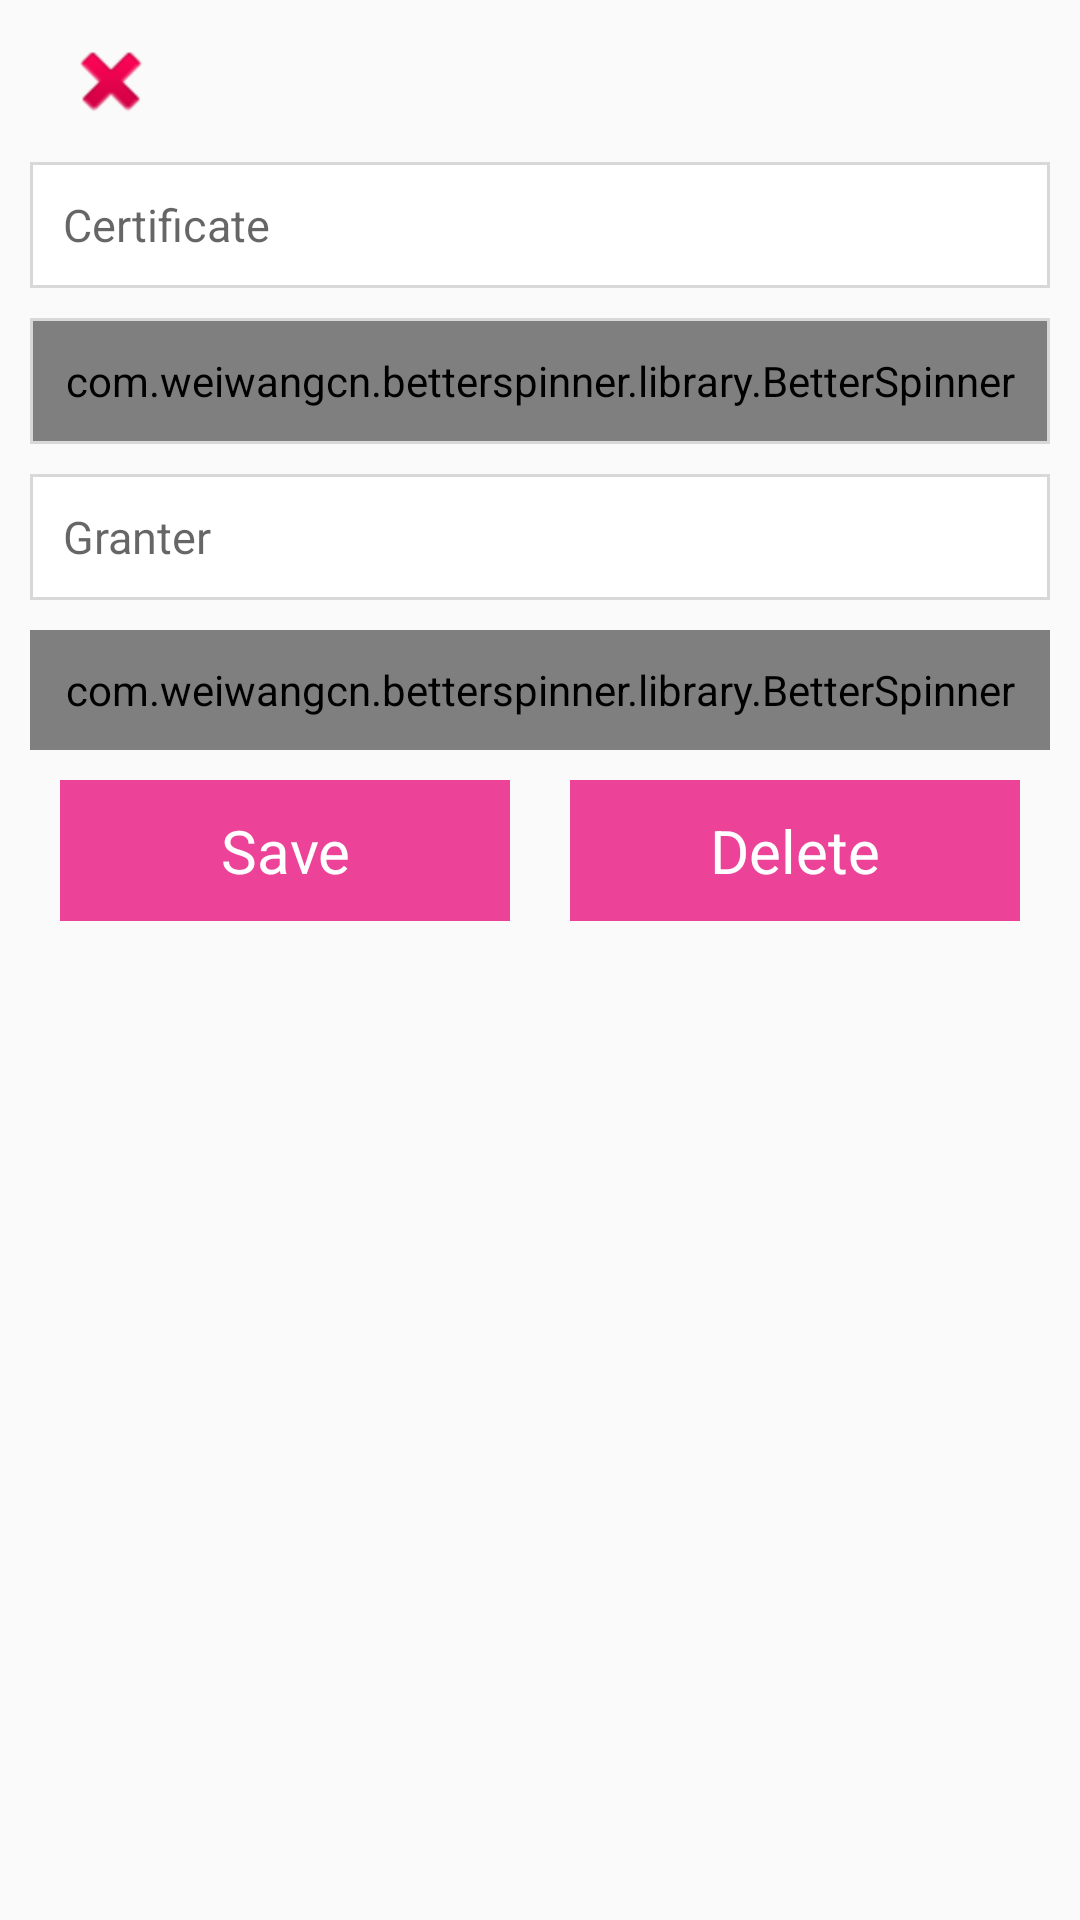

This screen was rendered from an Android layout file. Write that file and the resources it references.
<!-- AndroidManifest.xml: application theme AppTheme -->
<!-- res/layout/update_cert_dialog.xml -->
<?xml version="1.0" encoding="utf-8"?>
<RelativeLayout xmlns:android="http://schemas.android.com/apk/res/android"
    android:orientation="vertical" android:layout_width="match_parent"
    android:layout_height="wrap_content">

    <LinearLayout
        android:orientation="vertical"
        android:layout_width="match_parent"
        android:layout_height="wrap_content"
        android:layout_marginLeft="10dp"
        android:layout_marginRight="10dp"
        android:id="@+id/linearLayout9"
        android:layout_below="@+id/close"
        android:layout_centerHorizontal="true"
        android:layout_marginBottom="10dp">

        <FrameLayout
            android:layout_width="match_parent"
            android:layout_height="wrap_content"
            android:background="#d8d8d8">

            <EditText
                android:layout_width="match_parent"
                android:layout_height="40dp"
                android:inputType="textPersonName"
                android:ems="10"
                android:id="@+id/cert_name_input"
                android:layout_alignParentTop="true"
                android:layout_centerHorizontal="true"
                android:background="#ffffff"
                android:layout_margin="1dp"
                android:padding="10dp"
                android:hint="@string/cert"
                android:textSize="15dp" />
        </FrameLayout>

        <FrameLayout
            android:layout_width="match_parent"
            android:layout_height="wrap_content"
            android:background="#d8d8d8"
            android:layout_marginTop="10dp">

            <com.weiwangcn.betterspinner.library.BetterSpinner
                android:layout_width="match_parent"
                android:layout_height="40dp"
                android:inputType="textPersonName"
                android:ems="10"
                android:id="@+id/spicialty_input"
                android:layout_alignParentTop="true"
                android:layout_centerHorizontal="true"
                android:background="#ffffff"
                android:layout_margin="1dp"
                android:padding="10dp"
                android:hint="@string/specialty"
                android:textSize="15dp" />
        </FrameLayout>

        <FrameLayout
            android:layout_width="match_parent"
            android:layout_height="wrap_content"
            android:background="#d8d8d8"
            android:layout_marginTop="10dp">

            <EditText
                android:layout_width="match_parent"
                android:layout_height="40dp"
                android:inputType="textPersonName"
                android:ems="10"
                android:id="@+id/granter_input"
                android:layout_alignParentTop="true"
                android:layout_centerHorizontal="true"
                android:background="#ffffff"
                android:layout_margin="1dp"
                android:padding="10dp"
                android:hint="@string/grantor"
                android:textSize="15dp" />
        </FrameLayout>

        <FrameLayout
            android:layout_width="match_parent"
            android:layout_height="wrap_content"
            android:background="#d8d8d8"
            android:layout_marginTop="10dp">

            <com.weiwangcn.betterspinner.library.BetterSpinner
                android:layout_width="match_parent"
                android:layout_height="40dp"
                android:inputType="textPersonName"
                android:ems="10"
                android:id="@+id/year_of_grant_input"
                android:layout_alignParentTop="true"
                android:layout_centerHorizontal="true"
                android:background="#ffffff"
                android:padding="10dp"
                android:hint="@string/certyear"
                android:textSize="15dp" />
        </FrameLayout>

        <LinearLayout
            android:orientation="horizontal"
            android:layout_width="match_parent"
            android:layout_height="wrap_content">
            <TextView
                android:layout_width="match_parent"
                android:layout_height="wrap_content"
                android:textAppearance="?android:attr/textAppearanceLarge"
                android:text="@string/save"
                android:id="@+id/save2"
                android:padding="10dp"
                android:background="@color/colorPrimary"
                android:textColor="#ffffff"
                android:layout_below="@+id/linearLayout6"
                android:layout_centerHorizontal="true"
                android:textSize="20dp"
                android:layout_weight="1"
                android:gravity="center"
                android:layout_margin="10dp" />
            <TextView
                android:layout_width="match_parent"
                android:layout_height="wrap_content"
                android:textAppearance="?android:attr/textAppearanceLarge"
                android:text="@string/delete"
                android:id="@+id/next_btn"
                android:padding="10dp"
                android:background="@color/colorPrimary"
                android:gravity="center"
                android:textColor="#ffffff"
                android:layout_below="@+id/linearLayout6"
                android:layout_centerHorizontal="true"
                android:textSize="20dp"
                android:layout_weight="1"
                android:layout_margin="10dp" />
        </LinearLayout>
    </LinearLayout>

    <ImageView
        android:layout_width="wrap_content"
        android:layout_height="wrap_content"
        android:textAppearance="?android:attr/textAppearanceMedium"
        android:id="@+id/close"
        android:layout_alignParentTop="true"
        android:layout_alignStart="@+id/linearLayout9"
        android:padding="3dp"
        android:src="@android:drawable/ic_delete"
        android:layout_margin="8dp" />

</RelativeLayout>
<!-- resources referenced by this layout -->
<resources>
  <color name="colorPrimary">#ec4399</color>
  <string name="cert">Certificate</string>
  <string name="certyear">Year of Grants</string>
  <string name="delete">Delete</string>
  <string name="grantor">Granter</string>
  <string name="save">Save</string>
  <string name="specialty">Specialty</string>
  <style name="AppTheme" parent="Theme.AppCompat.Light.DarkActionBar">
          
          <item name="colorPrimary">@color/colorPrimary</item>
          <item name="colorPrimaryDark">@color/colorPrimaryDark</item>
          <item name="colorAccent">@color/colorAccent</item>
      </style>
  <color name="colorPrimaryDark">#70002d</color>
  <color name="colorAccent">#EC4399</color>
</resources>
